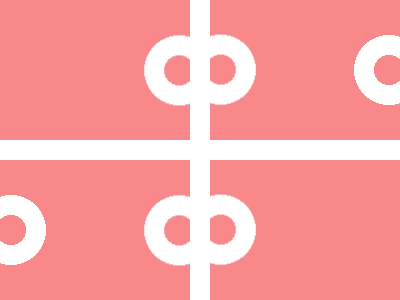

Here is a drawing made with CSS. Write the source that renders it.


<style>*{*{margin:0;scale:-1;--b:#0000}background:radial-gradient(1q at 7%,#0000 5vh,#fff 0 37q,#0000)204q -11q/100%10em,radial-gradient(1q,#0000 5vh,#fff 0 37q,#0000)-63vh 5em space,0 0/70vh 10em conic-gradient(at 201q 35vw,#fff,75%,var(--b,#F88889)0)}</style>

